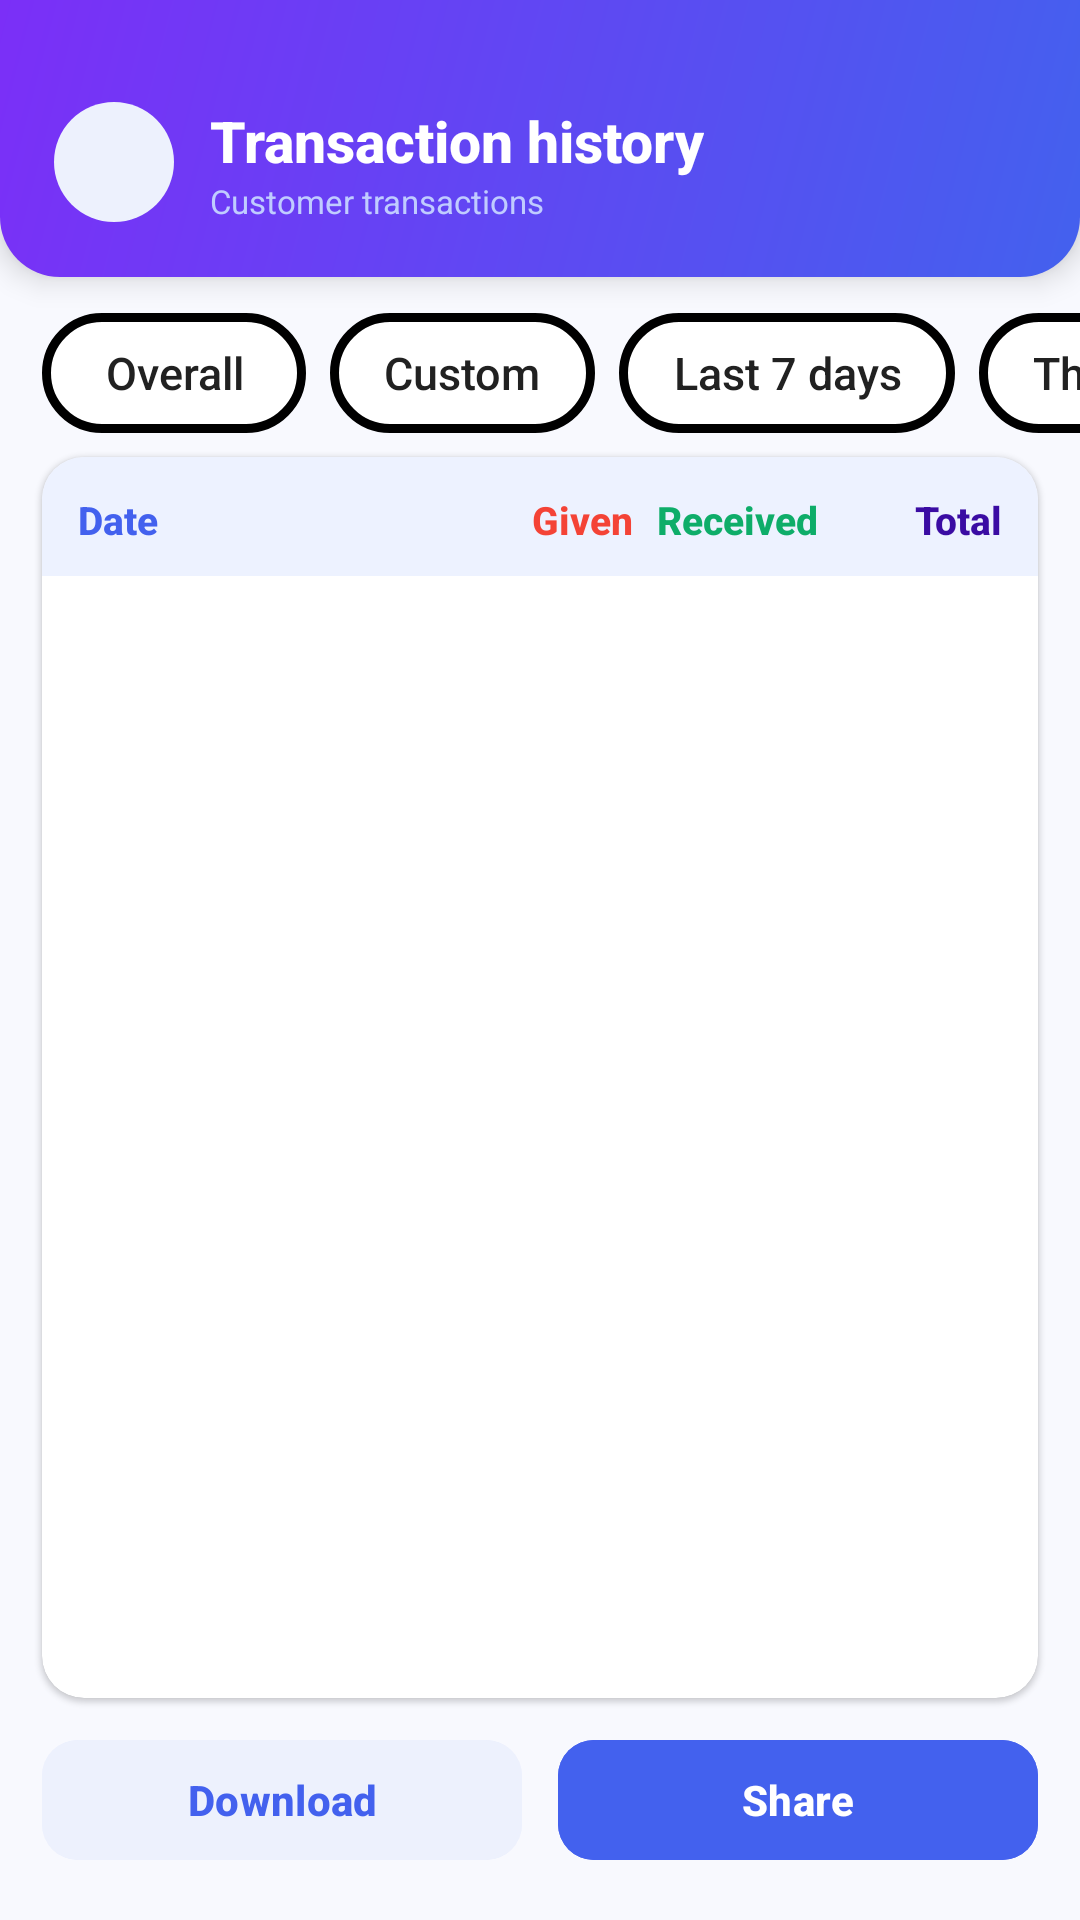

Layout XML and referenced resources for this Android screen:
<!-- AndroidManifest.xml: application theme Theme.Myapp -->
<!-- res/layout/activity_transaction_history.xml -->
<?xml version="1.0" encoding="utf-8"?>
<LinearLayout xmlns:android="http://schemas.android.com/apk/res/android"
    xmlns:app="http://schemas.android.com/apk/res-auto"
    android:layout_width="match_parent"
    android:layout_height="match_parent"
    android:orientation="vertical"
    android:background="@color/page_bg">

    <LinearLayout
        android:layout_width="match_parent"
        android:layout_height="wrap_content"
        android:background="@drawable/header_bg_rounded"
        android:orientation="horizontal"
        android:gravity="center_vertical"
        android:paddingTop="34dp"
        android:paddingBottom="18dp"
        android:paddingStart="18dp"
        android:paddingEnd="18dp"
        android:elevation="6dp">

        <ImageButton
            android:id="@+id/btnBack"
            android:layout_width="40dp"
            android:layout_height="40dp"
            android:background="@drawable/header_icon_bg"
            app:srcCompat="@drawable/baseline_arrow_back_24"
            app:tint="@color/primary_blue"
            android:contentDescription="Back"
            android:padding="7dp"/>

        <LinearLayout
            android:layout_width="0dp"
            android:layout_height="wrap_content"
            android:layout_weight="1"
            android:orientation="vertical"
            android:layout_marginStart="12dp">

            <TextView
                android:id="@+id/tvTransactionTitle"
                android:layout_width="wrap_content"
                android:layout_height="wrap_content"
                android:text="Transaction history"
                android:textStyle="bold"
                android:textSize="19sp"
                android:textColor="@color/white"
                android:fontFamily="sans-serif-medium"
                android:maxWidth="220dp"
                android:ellipsize="end"
                android:singleLine="true"/>

            <TextView
                android:layout_width="wrap_content"
                android:layout_height="wrap_content"
                android:text="Customer transactions"
                android:textSize="11sp"
                android:textColor="@color/text_on_primary_muted"
                android:fontFamily="sans-serif"/>
        </LinearLayout>
    </LinearLayout>

    <HorizontalScrollView
        android:layout_width="match_parent"
        android:layout_height="wrap_content"
        android:layout_marginTop="12dp"
        android:layout_marginBottom="8dp"
        android:paddingStart="14dp"
        android:paddingEnd="14dp"
        android:scrollbars="none"
        android:clipToPadding="false">

        <LinearLayout
            android:id="@+id/filterChipContainer"
            android:layout_width="wrap_content"
            android:layout_height="wrap_content"
            android:orientation="horizontal"
            android:gravity="center_vertical">

            <androidx.appcompat.widget.AppCompatButton
                android:id="@+id/btnFilterOverall"
                style="@style/FilterChip"
                android:layout_width="wrap_content"
                android:layout_height="40dp"
                android:text="Overall" />

            <androidx.appcompat.widget.AppCompatButton
                android:id="@+id/btnFilterCustom"
                style="@style/FilterChip"
                android:layout_width="wrap_content"
                android:layout_height="40dp"
                android:text="Custom"
                android:layout_marginStart="8dp" />

            <androidx.appcompat.widget.AppCompatButton
                android:id="@+id/btnFilterLast7"
                style="@style/FilterChip"
                android:layout_width="wrap_content"
                android:layout_height="40dp"
                android:text="Last 7 days"
                android:layout_marginStart="8dp" />

            <androidx.appcompat.widget.AppCompatButton
                android:id="@+id/btnFilterThisMonth"
                style="@style/FilterChip"
                android:layout_width="wrap_content"
                android:layout_height="40dp"
                android:text="This month"
                android:layout_marginStart="8dp" />

            <androidx.appcompat.widget.AppCompatButton
                android:id="@+id/btnFilterLastMonth"
                style="@style/FilterChip"
                android:layout_width="wrap_content"
                android:layout_height="40dp"
                android:text="Last month"
                android:layout_marginStart="8dp" />

            <androidx.appcompat.widget.AppCompatButton
                android:id="@+id/btnFilterLast3Months"
                style="@style/FilterChip"
                android:layout_width="wrap_content"
                android:layout_height="40dp"
                android:text="Last 3 months"
                android:layout_marginStart="8dp" />
        </LinearLayout>
    </HorizontalScrollView>

    <androidx.cardview.widget.CardView
        android:layout_width="match_parent"
        android:layout_height="0dp"
        android:layout_weight="1"
        android:layout_marginStart="14dp"
        android:layout_marginEnd="14dp"
        android:layout_marginBottom="10dp"
        app:cardCornerRadius="14dp"
        app:cardElevation="1dp"
        app:cardBackgroundColor="@color/white">

        <LinearLayout
            android:layout_width="match_parent"
            android:layout_height="match_parent"
            android:orientation="vertical">

            <LinearLayout
                android:layout_width="match_parent"
                android:layout_height="wrap_content"
                android:orientation="horizontal"
                android:paddingStart="12dp"
                android:paddingEnd="12dp"
                android:paddingTop="12dp"
                android:paddingBottom="10dp"
                android:background="@color/stat_blue_bg">

                <TextView
                    android:id="@+id/headerDate"
                    android:layout_width="0dp"
                    android:layout_height="wrap_content"
                    android:layout_weight="2"
                    android:text="Date"
                    android:textStyle="bold"
                    android:textSize="13sp"
                    android:textColor="@color/primary_blue"
                    android:fontFamily="sans-serif-medium"
                    android:gravity="start"/>

                <TextView
                    android:id="@+id/headerGiven"
                    android:layout_width="0dp"
                    android:layout_height="wrap_content"
                    android:layout_weight="1"
                    android:text="Given"
                    android:gravity="end"
                    android:textStyle="bold"
                    android:textSize="13sp"
                    android:textColor="@color/color_given"
                    android:fontFamily="sans-serif-medium"/>

                <TextView
                    android:id="@+id/headerReceived"
                    android:layout_width="0dp"
                    android:layout_height="wrap_content"
                    android:layout_weight="1"
                    android:text="Received"
                    android:gravity="end"
                    android:textStyle="bold"
                    android:textSize="13sp"
                    android:textColor="@color/color_received"
                    android:fontFamily="sans-serif-medium"/>

                <TextView
                    android:id="@+id/headerTotal"
                    android:layout_width="0dp"
                    android:layout_height="wrap_content"
                    android:layout_weight="1"
                    android:text="Total"
                    android:gravity="end"
                    android:textStyle="bold"
                    android:textSize="13sp"
                    android:textColor="@color/deep_purple"
                    android:fontFamily="sans-serif-medium"/>
            </LinearLayout>

            <androidx.recyclerview.widget.RecyclerView
                android:id="@+id/recyclerViewTransactions"
                android:layout_width="match_parent"
                android:layout_height="0dp"
                android:layout_weight="1"
                android:clipToPadding="false"
                android:paddingTop="4dp"
                android:paddingBottom="8dp"/>
        </LinearLayout>
    </androidx.cardview.widget.CardView>

    <LinearLayout
        android:layout_width="match_parent"
        android:layout_height="wrap_content"
        android:orientation="horizontal"
        android:paddingStart="14dp"
        android:paddingEnd="14dp"
        android:paddingBottom="16dp">

        <com.google.android.material.button.MaterialButton
            android:id="@+id/btnDownloadPdf"
            android:layout_width="0dp"
            android:layout_height="48dp"
            android:layout_weight="1"
            android:layout_marginEnd="6dp"
            android:text="Download"
            android:textAllCaps="false"
            android:textStyle="bold"
            android:textSize="14sp"
            android:backgroundTint="@color/primary_blue_light"
            android:textColor="@color/primary_blue"
            app:cornerRadius="12dp"
            android:fontFamily="sans-serif-medium"/>

        <com.google.android.material.button.MaterialButton
            android:id="@+id/btnSharePdf"
            android:layout_width="0dp"
            android:layout_height="48dp"
            android:layout_weight="1"
            android:layout_marginStart="6dp"
            android:text="Share"
            android:textAllCaps="false"
            android:textStyle="bold"
            android:textSize="14sp"
            android:backgroundTint="@color/primary_blue"
            android:textColor="@color/white"
            app:cornerRadius="12dp"
            android:fontFamily="sans-serif-medium"/>
    </LinearLayout>
</LinearLayout>
<!-- resources referenced by this layout -->
<resources>
  <color name="color_given">#F44336</color>
  <color name="color_received">#0EAD69</color>
  <color name="deep_purple">#3A0CA3</color>
  <color name="page_bg">#F8F9FE</color>
  <color name="primary_blue">#4361EE</color>
  <color name="primary_blue_light">#EDF1FD</color>
  <color name="stat_blue_bg">#EDF2FF</color>
  <color name="text_on_primary_muted">#C0CCFF</color>
  <color name="white">#FFFFFFFF</color>
  <!-- drawable header_bg_rounded (drawable) -->
  <?xml version="1.0" encoding="utf-8"?>
  <shape xmlns:android="http://schemas.android.com/apk/res/android"
      android:shape="rectangle">
      <gradient
          android:startColor="@color/header_gradient_start"
          android:endColor="@color/header_gradient_end"
          android:angle="135"/>
      <corners
          android:bottomLeftRadius="20dp"
          android:bottomRightRadius="20dp"/>
  </shape>
  <!-- drawable header_icon_bg (drawable) -->
  <shape xmlns:android="http://schemas.android.com/apk/res/android"
      android:shape="oval">
      <solid android:color="@color/primary_blue_light"/>
      <size android:width="44dp" android:height="44dp"/>
      <corners android:radius="22dp"/>
  </shape>
  <style name="FilterChip">
          <item name="android:background">@drawable/oval_button_white</item>
          <item name="android:textColor">#212121</item>
          <item name="android:textSize">15sp</item>
          <item name="android:backgroundTint">@null</item>
          <item name="android:textAllCaps">false</item>
          <item name="android:stateListAnimator">@null</item>
          <item name="android:paddingLeft">18dp</item>
          <item name="android:paddingRight">18dp</item>
          <item name="android:paddingTop">6dp</item>
          <item name="android:paddingBottom">6dp</item>
      </style>
  <style name="Theme.Myapp" parent="Base.Theme.Myapp" />
  <color name="header_gradient_start">#4361EE</color>
  <color name="header_gradient_end">#7B2FF7</color>
  <!-- drawable oval_button_white (drawable) -->
  <shape xmlns:android="http://schemas.android.com/apk/res/android" android:shape="rectangle">
      <solid android:color="@android:color/white" />
      <corners android:radius="28dp"/>
      <stroke android:width="3dp" android:color="@android:color/black"/>
  </shape>
  <style name="Base.Theme.Myapp" parent="Theme.Material3.DayNight.NoActionBar">
          
          <item name="colorPrimary">@color/primary_blue</item>
          <item name="colorOnPrimary">@color/white</item>
          <item name="colorPrimaryContainer">@color/primary_blue_light</item>
          <item name="colorOnPrimaryContainer">@color/primary_blue</item>
  
          <item name="colorSecondary">@color/accent_purple</item>
          <item name="colorOnSecondary">@color/white</item>
          <item name="colorSecondaryContainer">@color/accent_lavender</item>
          <item name="colorOnSecondaryContainer">@color/deep_purple</item>
  
          <item name="colorSurface">@color/white</item>
          <item name="colorOnSurface">@color/text_primary</item>
          <item name="colorOutline">@color/divider_gray</item>
          <item name="android:colorBackground">@color/page_bg</item>
          <item name="colorError">@color/color_given</item>
  
          <item name="android:statusBarColor">@color/primary_blue</item>
          <item name="android:navigationBarColor">@color/page_bg</item>
          <item name="android:windowLightStatusBar">false</item>
          <item name="android:windowLightNavigationBar">true</item>
      </style>
  <color name="accent_purple">#7B2FF7</color>
  <color name="accent_lavender">#EBE2FF</color>
  <color name="text_primary">#16192C</color>
  <color name="divider_gray">#E8E8EF</color>
</resources>
